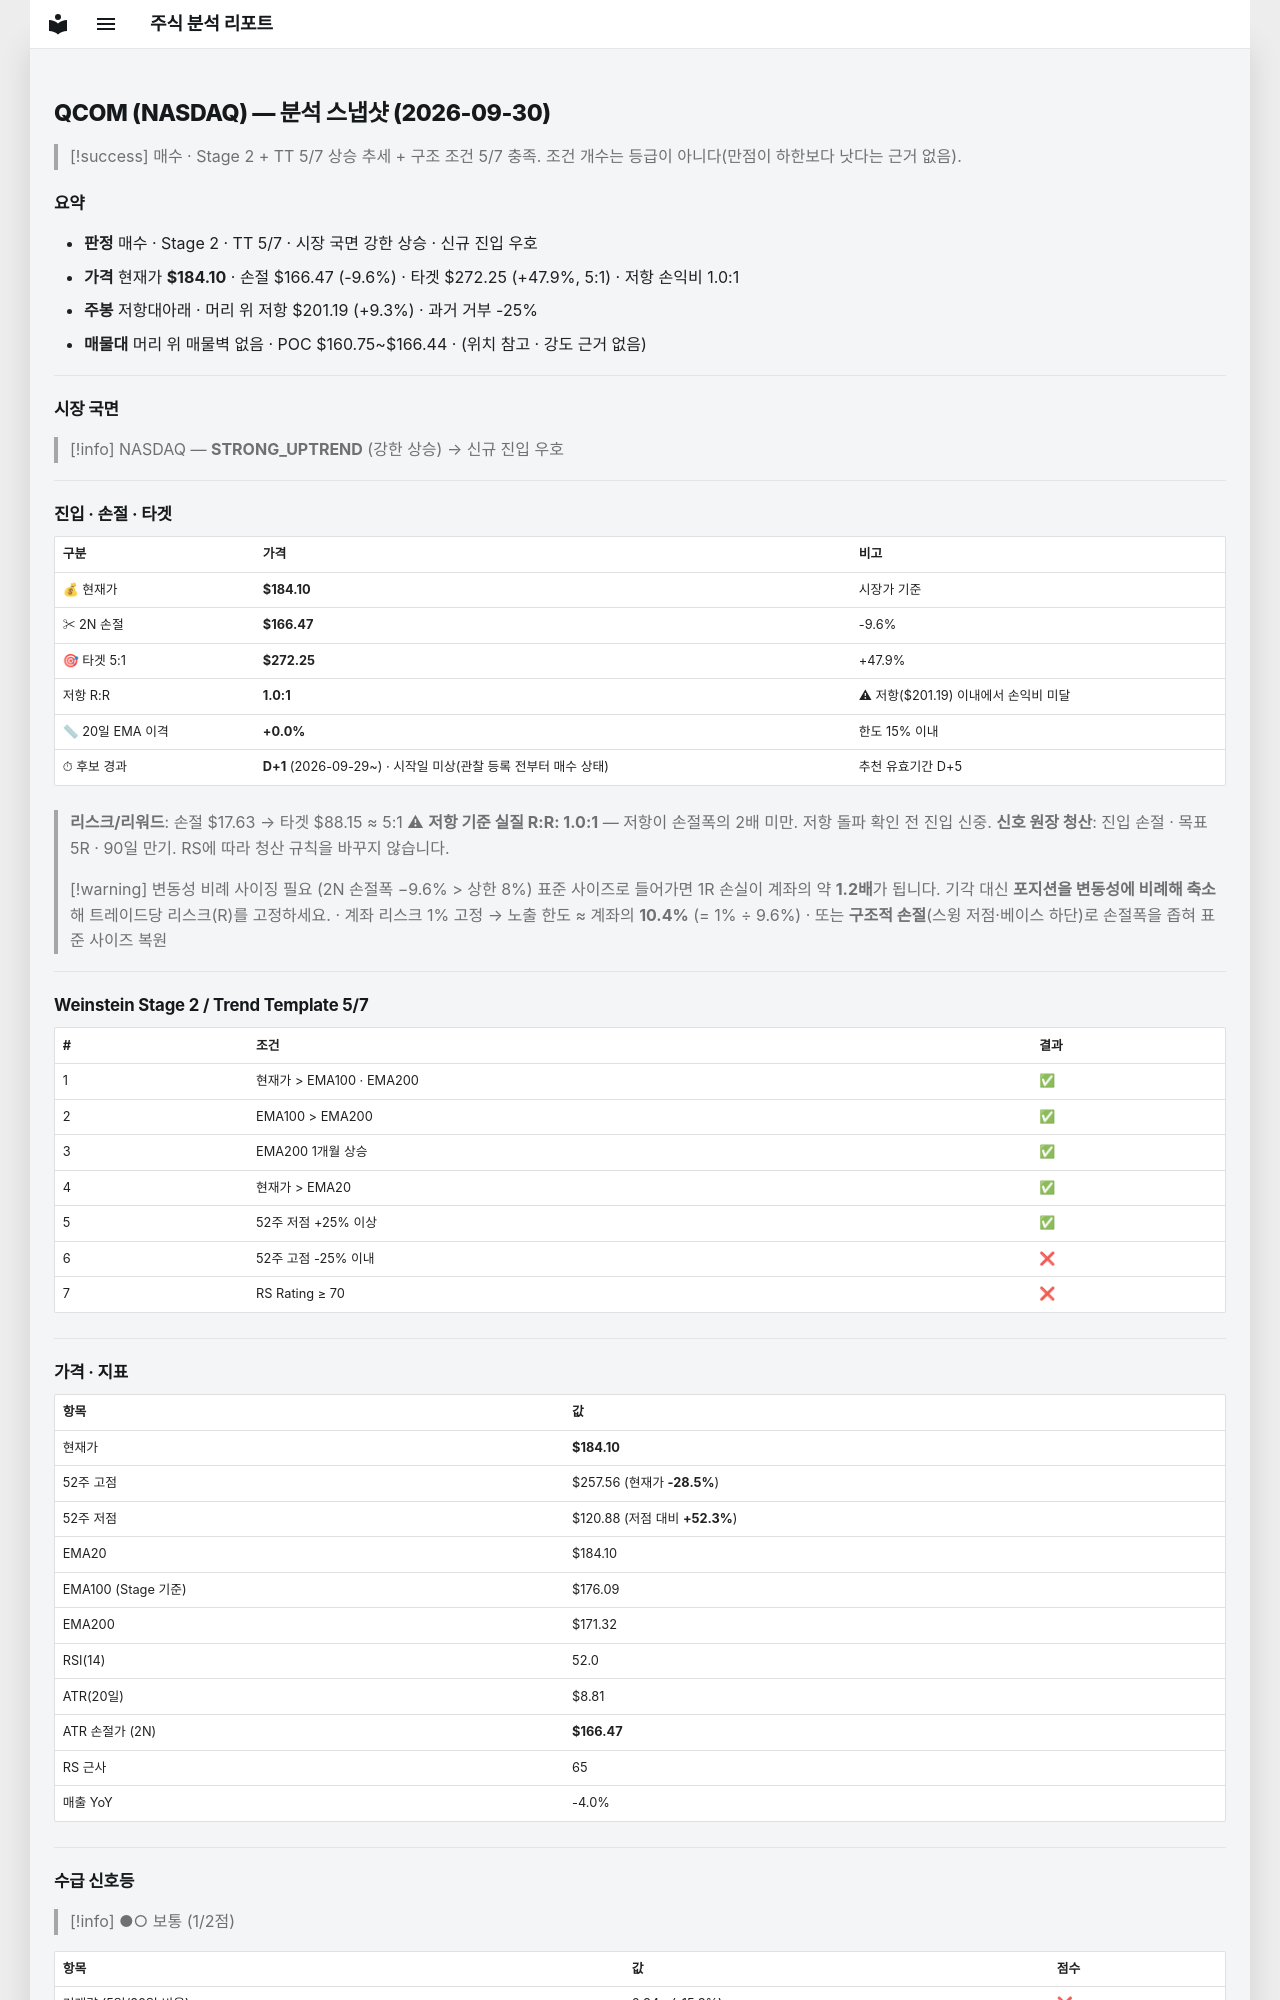

repository: soloandco/stock-reports · page: snapshots/QCOM-2026-09-30/index.html · generator: mkdocs

---
type: analysis-snapshot
title: QCOM 분석 스냅샷
ticker: QCOM
market: NASDAQ
created: 2026-09-30
updated: 2026-09-30
bar-date: 2026-09-29
verdict: 매수관찰
real-rr: 0.97
sma50-gap-pct: 0.0
candidate-days: 1
candidate-since: 2026-09-29
candidate-start-unknown: true
weekly-position: 저항대아래
weekly-overhead-price: 201.19
weekly-overhead-pct: 9.3
stage: 2
trend-template-score: 5
tt-max: 7
ma-set: ema-20-100-200
price: 184.10000610351562
stop-price: 166.47023544306518
market-regime: STRONG_UPTREND
supply-demand-score: 1/2
supply-demand-label: 보통
status: tracking
tags:
  - stock-agent
  - watchlist
  - QCOM
  - analysis
related:
  - "[[analysis-template]]"
---

# QCOM (NASDAQ) — 분석 스냅샷 (2026-09-30)

> [!success] 매수 · Stage 2 + TT 5/7
> 상승 추세 + 구조 조건 5/7 충족. 조건 개수는 등급이 아니다(만점이 하한보다 낫다는 근거 없음).

## 요약

- **판정** 매수 · Stage 2 · TT 5/7 · 시장 국면 강한 상승 · 신규 진입 우호
- **가격** 현재가 **$184.10** · 손절 $166.47 (-9.6%) · 타겟 $272.25 (+47.9%, 5:1) · 저항 손익비 1.0:1
- **주봉** 저항대아래 · 머리 위 저항 $201.19 (+9.3%) · 과거 거부 -25%
- **매물대** 머리 위 매물벽 없음 · POC $160.75~$166.44 · (위치 참고 · 강도 근거 없음)

---

## 시장 국면

> [!info] NASDAQ — **STRONG_UPTREND** (강한 상승) → 신규 진입 우호

---

## 진입 · 손절 · 타겟

| 구분 | 가격 | 비고 |
|------|------|------|
| 💰 현재가 | **$184.10** | 시장가 기준 |
| ✂ 2N 손절 | **$166.47** | -9.6% |
| 🎯 타겟 5:1 | **$272.25** | +47.9% |
| 저항 R:R | **1.0:1** | ⚠ 저항($201.19) 이내에서 손익비 미달 |
| 📏 20일 EMA 이격 | **+0.0%** | 한도 15% 이내 |
| ⏱ 후보 경과 | **D+1** (2026-09-29~) · 시작일 미상(관찰 등록 전부터 매수 상태) | 추천 유효기간 D+5 |

> **리스크/리워드**: 손절 $17.63 → 타겟 $88.15 ≈ 5:1
> ⚠ **저항 기준 실질 R:R: 1.0:1** — 저항이 손절폭의 2배 미만. 저항 돌파 확인 전 진입 신중.
> **신호 원장 청산**: 진입 손절 · 목표 5R · 90일 만기. RS에 따라 청산 규칙을 바꾸지 않습니다.

> [!warning] 변동성 비례 사이징 필요 (2N 손절폭 −9.6% > 상한 8%)
> 표준 사이즈로 들어가면 1R 손실이 계좌의 약 **1.2배**가 됩니다. 기각 대신 **포지션을 변동성에 비례해 축소**해 트레이드당 리스크(R)를 고정하세요.
> · 계좌 리스크 1% 고정 → 노출 한도 ≈ 계좌의 **10.4%** (= 1% ÷ 9.6%)
> · 또는 **구조적 손절**(스윙 저점·베이스 하단)로 손절폭을 좁혀 표준 사이즈 복원

---

## Weinstein Stage 2 / Trend Template 5/7

| # | 조건 | 결과 |
|---|------|------|
| 1 | 현재가 > EMA100 · EMA200 | ✅ |
| 2 | EMA100 > EMA200 | ✅ |
| 3 | EMA200 1개월 상승 | ✅ |
| 4 | 현재가 > EMA20 | ✅ |
| 5 | 52주 저점 +25% 이상 | ✅ |
| 6 | 52주 고점 -25% 이내 | ❌ |
| 7 | RS Rating ≥ 70 | ❌ |

---

## 가격 · 지표

| 항목 | 값 |
|------|---|
| 현재가 | **$184.10** |
| 52주 고점 | $257.56 (현재가 **-28.5%**) |
| 52주 저점 | $120.88 (저점 대비 **+52.3%**) |
| EMA20 | $184.10 |
| EMA100 (Stage 기준) | $176.09 |
| EMA200 | $171.32 |
| RSI(14) | 52.0 |
| ATR(20일) | $8.81 |
| ATR 손절가 (2N) | **$166.47** |
| RS 근사 | 65 |
| 매출 YoY | -4.0% |

---
## 수급 신호등

> [!info] ●○ 보통 (1/2점)

| 항목 | 값 | 점수 |
|------|------|------|
| 거래량 (5일/20일 비율) | 0.84× (-15.8%) | ❌ |
| OBV 20일 추세 | ↑ 상승 | ✅ |

> **판독법**: 거래량이 20일 평균보다 20% 이상 많고 OBV(온밸런스볼륨)가 상승 중이면 매집 수급이 강한 것으로 판단합니다.

---
